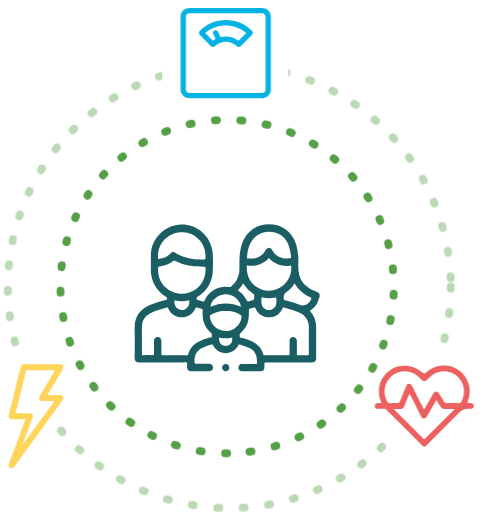
t = 0.00 s
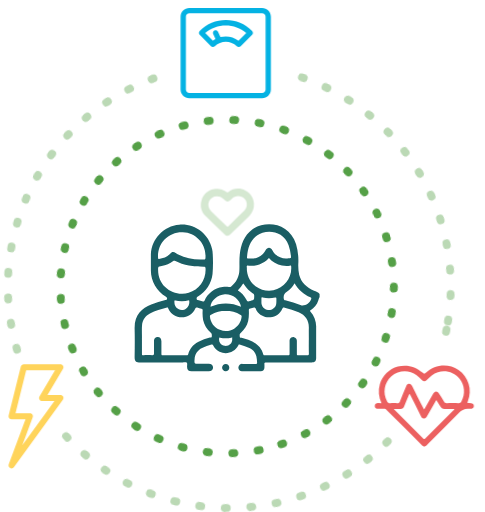
t = 0.38 s
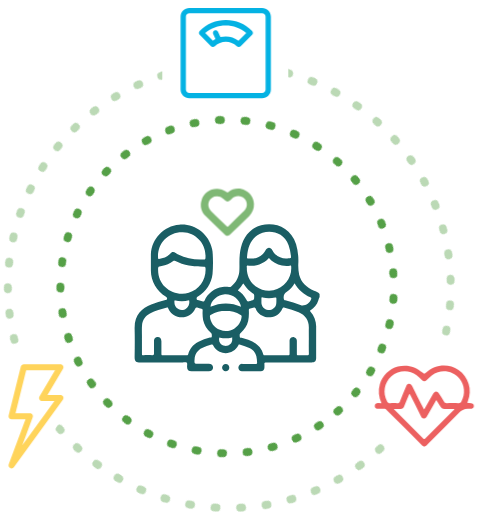
t = 1.13 s
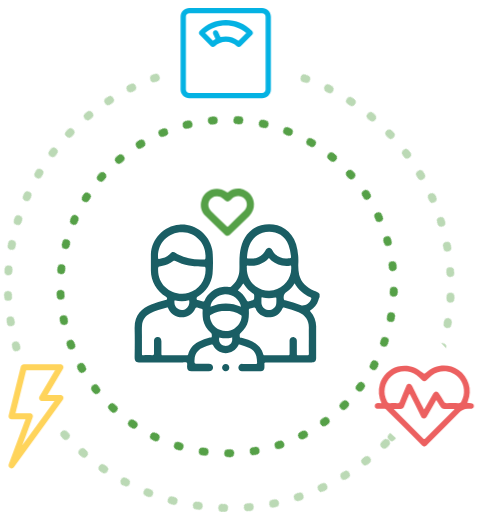
t = 1.50 s
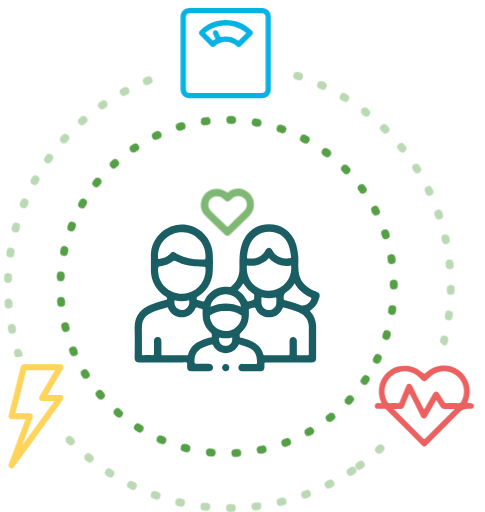
t = 1.88 s
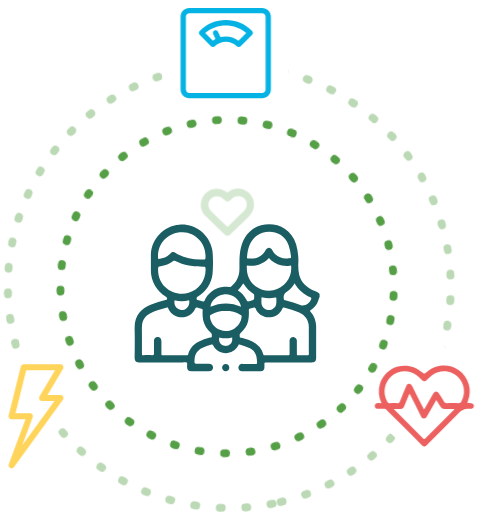
t = 2.63 s

The animated SVG that drew these frames (rendered in a browser with its animation timeline set to each time). Animation: 3 CSS @keyframes rules; one cycle of 3.00 s, repeats indefinitely.

<?xml version="1.0" encoding="UTF-8"?> <svg xmlns="http://www.w3.org/2000/svg" xmlns:xlink="http://www.w3.org/1999/xlink" id="eu414e14u78e1" viewBox="0 0 245.500000 259.380000" shape-rendering="geometricPrecision" text-rendering="geometricPrecision"><style><![CDATA[#eu414e14u78e5 {animation: eu414e14u78e5_c_o 3000ms linear infinite normal backwards}@keyframes eu414e14u78e5_c_o { 0% {opacity: 0} 50% {opacity: 1} 100% {opacity: 0} }#eu414e14u78e7_tr {animation: eu414e14u78e7_tr__tr 3000ms linear infinite normal backwards}@keyframes eu414e14u78e7_tr__tr { 0% {transform: translate(114.959999px,145.179993px) rotate(90deg)} 100% {transform: translate(114.959999px,145.179993px) rotate(0deg)} }#eu414e14u78e8_tr {animation: eu414e14u78e8_tr__tr 3000ms linear infinite normal backwards}@keyframes eu414e14u78e8_tr__tr { 0% {transform: translate(116.070412px,145.180000px) rotate(360deg)} 100% {transform: translate(116.070412px,145.180000px) rotate(450deg)} }]]></style><g id="eu414e14u78e2"><g id="eu414e14u78e3"><path id="eu414e14u78e4" d="M161.810000,150.460000C161.497208,151.033424,161.271406,151.650166,161.140000,152.290000C160.497480,154.344966,159.110015,156.085538,157.250000,157.170000C156.900000,157.360000,156.810000,157.470000,157.120000,157.800000C159.149731,160.034647,160.207452,162.984754,160.060000,166Q160.060000,173.690000,160.060000,181.370000C160.060000,183,159.420000,183.600000,157.760000,183.600000Q146.240000,183.600000,134.760000,183.600000C134.080000,183.600000,133.760000,183.720000,133.850000,184.480000C133.890102,184.995889,133.890102,185.514111,133.850000,186.030000C133.916018,186.570914,133.738878,187.113268,133.366308,187.510934C132.993738,187.908600,132.464065,188.120668,131.920000,188.090000Q127.260000,188.160000,122.590000,188.090000C122.056047,188.129769,121.532330,187.928423,121.162535,187.541204C120.792741,187.153984,120.615705,186.621557,120.680000,186.090000C120.708090,185.590809,120.935970,185.123947,121.312244,184.794707C121.688518,184.465467,122.181498,184.301577,122.680000,184.340000C124.900000,184.340000,127.130000,184.340000,129.350000,184.340000C130.010000,184.340000,130.200000,184.150000,130.140000,183.520000C130.098572,182.511592,129.974827,181.508255,129.770000,180.520000C129.346564,178.745850,128.165739,177.246970,126.540000,176.420000C124.838526,175.620937,123.067898,174.978290,121.250000,174.500000C120.730000,174.340000,120.770000,174.710000,120.660000,174.930000C118.912514,178.453980,114.660323,179.923323,111.110000,178.230000C109.660046,177.550524,108.502922,176.372104,107.850000,174.910000C107.670000,174.510000,107.520000,174.400000,107.060000,174.550000C105.422759,174.995098,103.821526,175.563386,102.270000,176.250000C100.017915,177.265742,98.545418,179.480316,98.480000,181.950000C98.300000,184.300000,98.310000,184.300000,100.690000,184.300000L105.630000,184.300000C107.020000,184.300000,107.840000,185.010000,107.840000,186.170000C107.840000,187.330000,107.020000,188.040000,105.630000,188.050000Q101.280000,188.050000,96.940000,188.050000C95.360000,188.050000,94.670000,187.320000,94.660000,185.750000C94.660000,185.050000,94.890000,184.120000,94.540000,183.750000C94.190000,183.380000,93.160000,183.590000,92.440000,183.590000C85.310000,183.590000,78.170000,183.590000,71.040000,183.590000C68.770000,183.590000,68.040000,183.100000,68.100000,180.700000C68.180000,175.970000,68.210000,171.240000,68.100000,166.520000C67.940000,159.320000,71.800000,156.120000,76.510000,154.250000C78.874754,153.392898,81.281129,152.655299,83.720000,152.040000C84.010000,151.960000,84.500000,152.040000,84.530000,151.500000C84.621909,151.020832,84.401450,150.535823,83.980000,150.290000C79.203389,147.532609,76.283450,142.415072,76.340000,136.900000C76.340000,134.190000,76.340000,131.470000,76.340000,128.760000C76.687365,120.876051,82.839910,114.478732,90.704318,113.824210C98.568727,113.169689,105.694145,118.461938,107.340000,126.180000C107.544992,127.008202,107.655695,127.856925,107.670000,128.710000C107.876830,132.088103,107.843412,135.476633,107.570000,138.850000C107.027386,143.594852,104.291912,147.810962,100.180000,150.240000C99.810000,150.470000,99.490000,150.650000,99.510000,151.190000C99.530000,151.730000,99.650000,151.890000,100.110000,152C101,152.210000,101.880000,152.450000,102.740000,152.720000C103.170000,152.860000,103.310000,152.720000,103.490000,152.350000C105.099709,148.572498,108.588003,145.928698,112.660000,145.400000C113.715716,145.220004,114.794284,145.220004,115.850000,145.400000C116.260639,145.509858,116.699027,145.408692,117.020000,145.130000C119.611452,143.072836,121.139261,139.958457,121.180000,136.650000C121.270000,134.060000,121.070000,131.470000,121.370000,128.880000C121.960000,123.880000,123.530000,119.460000,127.680000,116.300000C133.750000,111.680000,146.330000,112.300000,149.900000,123.770000C150.748884,126.726343,151.140084,129.795239,151.060000,132.870000C150.909279,135.001245,151.040411,137.143060,151.450000,139.240000C152.510000,143.240000,155.290000,145.730000,158.990000,147.320000C159.990000,147.750000,161.140000,147.940000,161.800000,148.950000ZM71.810000,171.920000C71.810000,174.660000,71.810000,176.920000,71.810000,179.170000C71.810000,179.730000,71.900000,179.960000,72.540000,179.940000C74.060000,179.890000,75.540000,179.890000,77.110000,179.940000C77.730000,179.940000,77.940000,179.820000,77.920000,179.150000C77.920000,177.050000,77.920000,174.950000,77.920000,172.850000C77.794992,171.865722,78.448383,170.950974,79.420000,170.750000C80.720000,170.520000,81.650000,171.360000,81.670000,172.830000Q81.670000,176.070000,81.670000,179.320000C81.670000,179.790000,81.790000,179.940000,82.280000,179.930000C86.360000,179.930000,90.440000,179.930000,94.530000,179.930000C94.705759,179.958477,94.885506,179.913609,95.027263,179.805873C95.169021,179.698137,95.260378,179.536967,95.280000,179.360000C96.011008,176.617026,97.908038,174.332550,100.470000,173.110000C102.319467,172.252074,104.235818,171.546402,106.200000,171C106.570000,170.880000,107.200000,171,107.200000,170.410000C107.200000,169.820000,107.370000,169.140000,106.700000,168.590000C104.712035,166.952056,103.337370,164.689146,102.800000,162.170000C102.523329,160.545478,102.446091,158.893248,102.570000,157.250000C102.570000,156.740000,102.450000,156.490000,101.940000,156.380000C101.228447,156.231238,100.527040,156.037516,99.840000,155.800000C99.310000,155.620000,99.100000,155.800000,98.840000,156.290000C97.640784,159.001586,94.954931,160.750545,91.990000,160.750545C89.025069,160.750545,86.339216,159.001586,85.140000,156.290000C85.030000,156.060000,85.140000,155.610000,84.530000,155.780000C81.590000,156.630000,78.530000,157.270000,75.870000,158.780000C73.602864,159.893409,72.084936,162.113378,71.870000,164.630000C71.650000,167.170000,71.890000,169.790000,71.790000,171.920000ZM156.360000,172.160000C156.360000,170.160000,156.310000,168.160000,156.360000,166.160000C156.460000,162.300000,154.690000,159.700000,151.190000,158.160000C148.884640,157.243771,146.523178,156.475544,144.120000,155.860000C143.520000,155.680000,143.230000,155.740000,142.920000,156.400000C141.879018,158.840600,139.565670,160.498499,136.920000,160.700000C134.153313,161.023492,131.441925,159.753013,129.920000,157.420000C129.510000,156.870000,129.560000,155.850000,128.800000,155.770000C128.040000,155.690000,127.420000,156.170000,126.700000,156.280000C125.980000,156.390000,125.960000,156.660000,125.960000,157.280000C126.081518,159.073847,125.967210,160.875885,125.620000,162.640000C125.031215,164.991555,123.706893,167.093653,121.840000,168.640000C121.140000,169.210000,121.330000,169.890000,121.370000,170.540000C121.410000,171.190000,121.970000,170.930000,122.310000,171.050000C123.430000,171.430000,124.560000,171.750000,125.680000,172.140000C129.340000,173.440000,132.280000,175.510000,133.300000,179.540000C133.420000,180.020000,133.750000,180.010000,134.130000,180.010000C138.030000,180.010000,141.930000,180.010000,145.830000,180.010000C146.520000,180.010000,146.610000,179.770000,146.600000,179.170000C146.600000,177.170000,146.600000,175.090000,146.600000,173.050000C146.559179,172.624934,146.620905,172.196278,146.780000,171.800000C147.148404,171.020783,148.010603,170.604262,148.850000,170.800000C149.720834,170.976702,150.332429,171.762433,150.290000,172.650000C150.290000,174.870000,150.290000,177.100000,150.290000,179.320000C150.290000,179.850000,150.430000,179.980000,150.940000,179.970000C152.470000,179.970000,153.990000,179.970000,155.520000,179.970000C156.170000,179.970000,156.400000,179.860000,156.380000,179.140000C156.300000,176.800000,156.340000,174.480000,156.340000,172.160000ZM92.220000,148.850000C93.332585,148.853594,94.439020,148.684930,95.500000,148.350000C100.808911,146.726524,104.327832,141.693600,104.030000,136.150000C104.030000,135.430000,103.910000,135.150000,103.110000,135.150000C98.020000,135.150000,93.040000,134.540000,88.460000,132.150000C88.215435,131.968965,87.873307,132.003611,87.670000,132.230000C86.004843,133.619532,83.966087,134.485829,81.810000,134.720000C80,135,80,135,80,136.840000C79.996773,140.062818,81.290028,143.151476,83.588570,145.410518C85.887112,147.669560,88.997722,148.909087,92.220000,148.850000ZM136.140000,130.720000C135.466417,131.521687,134.677871,132.219247,133.800000,132.790000C131.429578,134.315131,128.593461,134.946167,125.800000,134.570000C125.170000,134.490000,124.800000,134.570000,124.910000,135.320000C125.020000,136.070000,124.910000,136.600000,125.020000,137.230000C125.345745,140.379714,126.987243,143.245137,129.539523,145.119349C132.091804,146.993561,135.317206,147.702040,138.420000,147.070000C144.009790,145.900795,147.862704,140.763576,147.420000,135.070000C147.420000,134.450000,147.060000,134.540000,146.720000,134.600000C145.389972,134.795327,144.035927,134.754706,142.720000,134.480000C140.150532,134.045641,137.818716,132.713175,136.140000,130.720000ZM101.440000,131.470000L102.300000,131.470000C104.010000,131.470000,104.010000,131.470000,104.010000,129.770000C104.139671,123.269434,99.027853,117.868184,92.530000,117.640000C89.039116,117.487298,85.653606,118.856173,83.249888,121.392258C80.846171,123.928343,79.660567,127.382304,80,130.860000C80,131.190000,80.130000,131.280000,80.440000,131.230000C82.510000,130.910000,84.500000,130.440000,85.950000,128.730000C87.010000,127.470000,87.710000,127.400000,89.090000,128.260000C89.450000,128.480000,89.820000,128.700000,90.200000,128.900000C93.697826,130.613458,97.545107,131.493130,101.440000,131.470000ZM145.440000,130.930000C145.720000,130.930000,146.230000,130.930000,146.750000,130.860000C147.270000,130.790000,147.390000,130.720000,147.340000,130.190000C147.164581,128.148119,146.748358,126.134140,146.100000,124.190000C143.300000,116.360000,134.290000,116.190000,130.100000,119.270000C126.370000,122.030000,125.350000,126.080000,125.030000,130.420000C125.030000,130.810000,125.250000,130.880000,125.530000,130.910000C128.850000,131.210000,132.130000,130.800000,134.360000,126.850000C135.360000,125.110000,136.990000,125.090000,137.950000,126.850000C139.403062,129.583472,142.345104,131.188223,145.430000,130.930000ZM114.240000,157.430000C111.622747,157.455796,109.057799,158.165984,106.800000,159.490000C106.490000,159.680000,106.190000,159.810000,106.250000,160.310000C106.480454,163.364943,108.456381,166.011205,111.320000,167.100000C113.679846,168.064580,116.358125,167.846676,118.531011,166.513314C120.703897,165.179952,122.111185,162.890804,122.320000,160.350000C122.320000,159.880000,122.140000,159.720000,121.820000,159.520000C119.519872,158.163136,116.900492,157.441858,114.230000,157.430000ZM149.120000,143.490000C148.200913,145.246441,146.861001,146.747830,145.220000,147.860000C144.022335,148.474354,143.380478,149.811216,143.650000,151.130000C143.616012,151.365293,143.678669,151.604328,143.823710,151.792693C143.968751,151.981058,144.183834,152.102725,144.420000,152.130000C147.148634,152.750272,149.823708,153.586233,152.420000,154.630000C152.642514,154.729712,152.889644,154.761038,153.130000,154.720000C155.090158,154.605523,156.806262,153.365248,157.530000,151.540000C157.730000,151.010000,157.650000,150.830000,157.150000,150.600000C153.752125,149.192878,150.922156,146.690256,149.110000,143.490000ZM122.060000,155.490000C121.289289,151.620205,117.812145,148.890286,113.870000,149.060000C110.130000,149.340000,106.700000,152.330000,106.540000,155.450000C111.462493,153.187600,117.127507,153.187600,122.050000,155.450000ZM139.920000,152.560000C139.920000,152.030000,139.920000,151.560000,139.920000,151.180000C139.920000,150.800000,139.780000,150.590000,139.340000,150.690000C137.235283,151.184160,135.044717,151.184160,132.940000,150.690000C132.570000,150.600000,132.310000,150.590000,132.340000,151.130000C132.340000,151.920000,132.340000,152.710000,132.340000,153.500000C132.455134,155.330159,133.864041,156.815366,135.685590,157.026774C137.507140,157.238182,139.218758,156.115141,139.750000,154.360000C139.882436,153.756129,139.936215,153.137666,139.910000,152.520000ZM120.450000,147.140000C122.198273,148.235389,123.629098,149.769647,124.600000,151.590000C125.280000,152.860000,125.280000,152.860000,126.600000,152.480000L126.680000,152.480000C128.680000,151.920000,128.680000,151.920000,128.680000,149.810000C128.724072,149.328686,128.465089,148.870484,128.030000,148.660000C126.227156,147.512081,124.697919,145.982844,123.550000,144.180000C123.430000,143.990000,123.390000,143.710000,123.080000,143.670000C122.366086,144.932064,121.477287,146.086830,120.440000,147.100000ZM88.300000,152.140000C88.080000,154.060000,88.530000,155.620000,90.250000,156.560000C91.517483,157.295045,93.106337,157.175881,94.250000,156.260000C95.523757,155.312234,96.093711,153.685492,95.690000,152.150000C93.256661,152.730357,90.720166,152.723502,88.290000,152.130000ZM117.580000,171.910000C117.150000,171.820000,118.130000,170.840000,117.100000,171.050000C115.229812,171.468677,113.290188,171.468677,111.420000,171.050000C111.160000,170.980000,111,170.910000,110.930000,171.300000C110.750376,172.191896,110.946942,173.118381,111.473244,173.860505C111.999547,174.602630,112.808887,175.094545,113.710000,175.220000C116,175.410000,117.520000,174.140000,117.570000,171.900000Z" fill="rgb(26,94,100)" stroke="none" stroke-width="1"></path><path id="eu414e14u78e5" d="M128.530000,103.250000C128.654133,105.561033,127.788651,107.815648,126.150000,109.450000Q121.380000,114.120000,116.550000,118.730000C116.213451,119.160994,115.700949,119.417825,115.154244,119.429457C114.607539,119.441089,114.084577,119.206290,113.730000,118.790000C110.490000,115.690000,107.240000,112.600000,104.070000,109.440000C101.866175,107.412823,101.055992,104.281679,102,101.440000C102.728503,98.916009,104.642744,96.906264,107.128306,96.055835C109.613869,95.205406,112.358032,95.621290,114.480000,97.170000C114.638645,97.337575,114.859241,97.432505,115.090000,97.432505C115.320759,97.432505,115.541355,97.337575,115.700000,97.170000C118.130042,95.288849,121.443598,95.025806,124.140000,96.500000C126.771315,97.728153,128.474348,100.346711,128.530000,103.250000ZM109.770000,99.380000C108.026080,99.331799,106.433938,100.366691,105.770000,101.980000C105.036013,103.651051,105.436906,105.603401,106.770000,106.850000C109.430000,109.450000,112.110000,112.010000,114.770000,114.600000C115.070000,114.890000,115.220000,114.950000,115.550000,114.600000C118.260000,111.960000,121.010000,109.380000,123.680000,106.710000C125.309927,105.078607,125.358513,102.450524,123.790000,100.760000C122.948815,99.863587,121.774288,99.355074,120.545000,99.355074C119.315712,99.355074,118.141185,99.863587,117.300000,100.760000C115.390000,102.560000,114.940000,102.560000,113.030000,100.760000L112.760000,100.510000C111.954187,99.749221,110.877565,99.342337,109.770000,99.380000Z" opacity="0" fill="rgb(85,160,71)" stroke="none" stroke-width="1"></path><path id="eu414e14u78e6" d="M116.070000,186.260000C116.047909,187.270681,115.210681,188.072091,114.200000,188.050000C113.189319,188.027909,112.387909,187.190681,112.410000,186.180000C112.432091,185.169319,113.269319,184.367909,114.280000,184.390000C115.290681,184.412091,116.092091,185.249319,116.070000,186.260000Z" fill="rgb(26,94,100)" stroke="none" stroke-width="1"></path><g id="eu414e14u78e7_tr" transform="translate(114.959999,145.179993) rotate(90)"><circle id="eu414e14u78e7" r="84.450000" transform="translate(0.000001,0.000007)" fill="none" stroke="rgb(85,160,71)" stroke-width="4" stroke-linecap="round" stroke-linejoin="round" stroke-dasharray="1,11.950000"></circle></g><g id="eu414e14u78e8_tr" transform="translate(116.070412,145.180000) rotate(360)"><circle id="eu414e14u78e8" r="112.180000" transform="scale(1,1) translate(0,0)" opacity="0.4" fill="none" stroke="rgb(85,160,71)" stroke-width="4" stroke-linecap="round" stroke-linejoin="round" stroke-dasharray="1,11.950000"></circle></g><rect id="eu414e14u78e9" width="63.830000" height="52.130000" rx="6.650000" ry="6.650000" transform="matrix(1 0 0 1 82.09999999999999 0)" fill="rgb(255,255,255)" stroke="none" stroke-width="1"></rect><path id="eu414e14u78e10" d="M132.690000,4.070000L95.780000,4.070000C93.342801,4.069994,91.365514,6.042808,91.360000,8.480000L91.360000,45.400000C91.365499,47.838817,93.341183,49.814501,95.780000,49.820000L132.690000,49.820000C135.128817,49.814501,137.104501,47.838817,137.110000,45.400000L137.110000,8.480000C137.104486,6.042808,135.127199,4.069994,132.690000,4.070000ZM94.050000,8.480000C94.050000,8.021175,94.232267,7.581143,94.556705,7.256705C94.881143,6.932267,95.321175,6.750000,95.780000,6.750000L132.690000,6.750000C133.647084,6.749984,134.424500,7.522932,134.430000,8.480000L134.430000,45.400000C134.424500,46.357068,133.647084,47.130016,132.690000,47.130000L95.780000,47.130000C95.321175,47.130000,94.881143,46.947733,94.556705,46.623295C94.232267,46.298857,94.050000,45.858825,94.050000,45.400000Z" fill="rgb(4,178,227)" stroke="none" stroke-width="1"></path><path id="eu414e14u78e11" d="M106.760000,23.410000C107.009369,23.666574,107.352209,23.810928,107.710000,23.810000C108.085264,23.826196,108.449427,23.680531,108.710000,23.410000C111.794834,20.345160,116.775166,20.345160,119.860000,23.410000C120.121304,23.679443,120.484957,23.824904,120.860000,23.810000C121.218022,23.812088,121.561299,23.667551,121.810000,23.410000L127.610000,17.620000C127.858257,17.365877,127.998091,17.025255,128,16.670000C128.015013,16.296887,127.873655,15.934433,127.610000,15.670000C124.089731,12.148348,119.314391,10.169788,114.335000,10.169788C109.355609,10.169788,104.580269,12.148348,101.060000,15.670000C100.796345,15.934433,100.654987,16.296887,100.670000,16.670000C100.671909,17.025255,100.811743,17.365877,101.060000,17.620000ZM114.240000,12.900000C118.043772,12.897904,121.725129,14.244310,124.630000,16.700000L120.700000,20.630000C118.848417,19.203931,116.577099,18.430417,114.240000,18.430000C113.331025,18.435360,112.426667,18.559752,111.550000,18.800000L110.330000,16.130000C110.115903,15.648098,109.637318,15.338194,109.110000,15.340000C108.916314,15.343836,108.725568,15.388117,108.550000,15.470000C108.226695,15.615990,107.975109,15.885087,107.851170,16.217470C107.727230,16.549853,107.741210,16.917974,107.890000,17.240000L109.050000,19.800000C108.603718,20.045173,108.175916,20.322576,107.770000,20.630000L103.850000,16.700000C106.753985,14.242786,110.435921,12.896168,114.240000,12.900000Z" fill="rgb(4,178,227)" stroke="none" stroke-width="1"></path><polygon id="eu414e14u78e12" points="218.820000,231.310000 230.330000,220.540000 239.140000,214.130000 245.500000,205.660000 242.570000,188.730000 230.820000,181.800000 223.160000,173.490000 210.260000,178.720000 199.980000,178.470000 194.100000,184.110000 188.470000,195.400000 187,204.380000 186.270000,211.820000 194.820000,216.770000 205.120000,226.190000 214.170000,232.090000 218.820000,231.310000" fill="rgb(255,255,255)" stroke="none" stroke-width="1"></polygon><path id="eu414e14u78e13" d="M193.160000,204.230000C191.709884,201.267199,191.407119,197.872670,192.310000,194.700000C193.581865,190.316005,197.039392,186.907200,201.440995,185.697677C205.842598,184.488154,210.556518,185.651515,213.890000,188.770000C214.650000,189.490000,215,189.550000,215.780000,188.770000C220.256482,184.531562,227.083564,183.990901,232.171376,187.471909C237.259189,190.952917,239.228682,197.512068,236.900000,203.220000C236.500000,204.150000,236.720000,204.220000,237.590000,204.220000C239.200000,204.220000,239.920000,204.670000,239.940000,205.650000C239.960000,206.630000,239.180000,207.280000,237.530000,207.100000C235.533070,206.870555,233.558187,207.682409,232.300000,209.250000C227.250000,214.490000,222.040000,219.570000,216.890000,224.710000C216.660000,224.950000,216.420000,225.190000,216.170000,225.420000C215.170000,226.420000,214.500000,226.420000,213.510000,225.420000C210.010000,221.950000,206.510000,218.420000,203.050000,214.970000C200.650000,212.570000,198.230000,210.190000,195.850000,207.770000C195.455334,207.322216,194.875689,207.082235,194.280000,207.120000C193.280000,207.120000,192.330000,207.120000,191.360000,207.120000C190.390000,207.120000,189.680000,206.470000,189.740000,205.640000C189.810000,204.640000,190.470000,204.230000,191.410000,204.200000ZM214.710000,207.470000C214.970000,207.040000,215.170000,206.730000,215.350000,206.410000L219.240000,199.620000C220.190000,197.970000,221.340000,197.930000,222.340000,199.500000C223.160000,200.790000,224.020000,202.060000,224.790000,203.380000C225.059118,203.958716,225.664964,204.303768,226.300000,204.240000C228.240000,204.190000,230.190000,204.190000,232.130000,204.240000C232.764636,204.300774,233.367619,203.951044,233.630000,203.370000C235.696643,199.723447,235.327228,195.184702,232.698097,191.920344C230.068965,188.655986,225.713187,187.327880,221.710000,188.570000C219.380000,189.290000,217.710000,190.860000,216.090000,192.500000C215.160000,193.430000,214.550000,193.410000,213.600000,192.500000C212.650000,191.590000,211.910000,190.800000,210.960000,190.070000C207.094622,187.218785,201.761450,187.460633,198.170000,190.650000C194.554484,193.848723,193.651706,199.132264,196,203.350000C196.276701,203.969834,196.926603,204.335404,197.600000,204.250000C198.755451,204.175012,199.914549,204.175012,201.070000,204.250000C201.708504,204.364830,202.327593,203.968090,202.490000,203.340000C203.490000,200.780000,204.600000,198.250000,205.660000,195.700000C205.930000,195.060000,206.270000,194.500000,207.070000,194.450000C207.870000,194.400000,208.340000,194.950000,208.670000,195.610000Q209.980000,198.220000,211.290000,200.810000C212.420000,203,213.530000,205.170000,214.710000,207.470000ZM199.410000,207.160000C199.670000,207.480000,199.750000,207.590000,199.850000,207.690000C204.660000,212.490000,209.480000,217.280000,214.250000,222.110000C214.900000,222.770000,215.170000,222.330000,215.570000,221.930000Q222.570000,214.930000,229.500000,207.990000C229.710000,207.780000,230.090000,207.640000,229.990000,207.160000C228.420000,207.160000,226.850000,207.160000,225.290000,207.160000C224.302614,207.282239,223.346548,206.764035,222.910000,205.870000C222.330000,204.800000,221.620000,203.810000,220.910000,202.640000C219.330000,205.400000,217.850000,208.010000,216.350000,210.640000C215.960000,211.300000,215.640000,212.070000,214.650000,212.030000C213.660000,211.990000,213.370000,211.260000,213.010000,210.560000Q210.420000,205.430000,207.810000,200.290000C207.690000,200.060000,207.660000,199.730000,207.240000,199.640000C206.390000,201.640000,205.490000,203.640000,204.710000,205.710000C204.451468,206.688653,203.502517,207.319856,202.500000,207.180000C201.530000,207.120000,200.600000,207.160000,199.410000,207.160000Z" fill="rgb(236,96,96)" stroke="none" stroke-width="1"></path><polygon id="eu414e14u78e14" points="7.740000,242.620000 22.860000,225.190000 34.350000,207.190000 36.270000,195.700000 35.690000,180.960000 20.760000,179.620000 2.950000,181.530000 1.990000,196.470000 2.570000,217.150000 0.080000,227.110000 1.230000,241.470000 7.740000,242.620000" fill="rgb(255,255,255)" stroke="none" stroke-width="1"></polygon><path id="eu414e14u78e15" d="M5,237.090000C5.684165,237.469969,6.544516,237.276390,7,236.640000L31.730000,202.530000C32.073651,202.060846,32.123708,201.438120,31.859410,200.920097C31.595113,200.402074,31.061543,200.077116,30.480000,200.080000L23.940000,200.080000L31.820000,186.850000C32.101074,186.371560,32.101074,185.778440,31.820000,185.300000C31.551108,184.813021,31.036243,184.513323,30.480000,184.520000L11.940000,184.520000C11.230093,184.517646,10.610559,185.000882,10.440000,185.690000L4.260000,210.520000C4.142357,210.981996,4.245317,211.472429,4.538818,211.848111C4.832320,212.223793,5.283267,212.442360,5.760000,212.440000L12.810000,212.440000L4.310000,235.190000C4.043545,235.914261,4.350475,236.724215,5.030000,237.090000ZM16.450000,211.440000C16.626653,210.964710,16.559664,210.433066,16.270627,210.016455C15.981591,209.599844,15.507056,209.350946,15,209.350000L7.740000,209.350000L13.150000,187.610000L27.770000,187.610000L19.890000,200.830000C19.611040,201.309012,19.611040,201.900988,19.890000,202.380000C20.164393,202.867729,20.680383,203.169679,21.240000,203.170000L27.480000,203.170000L11.190000,225.610000Z" fill="rgb(255,212,91)" stroke="none" stroke-width="1"></path></g></g></svg> 